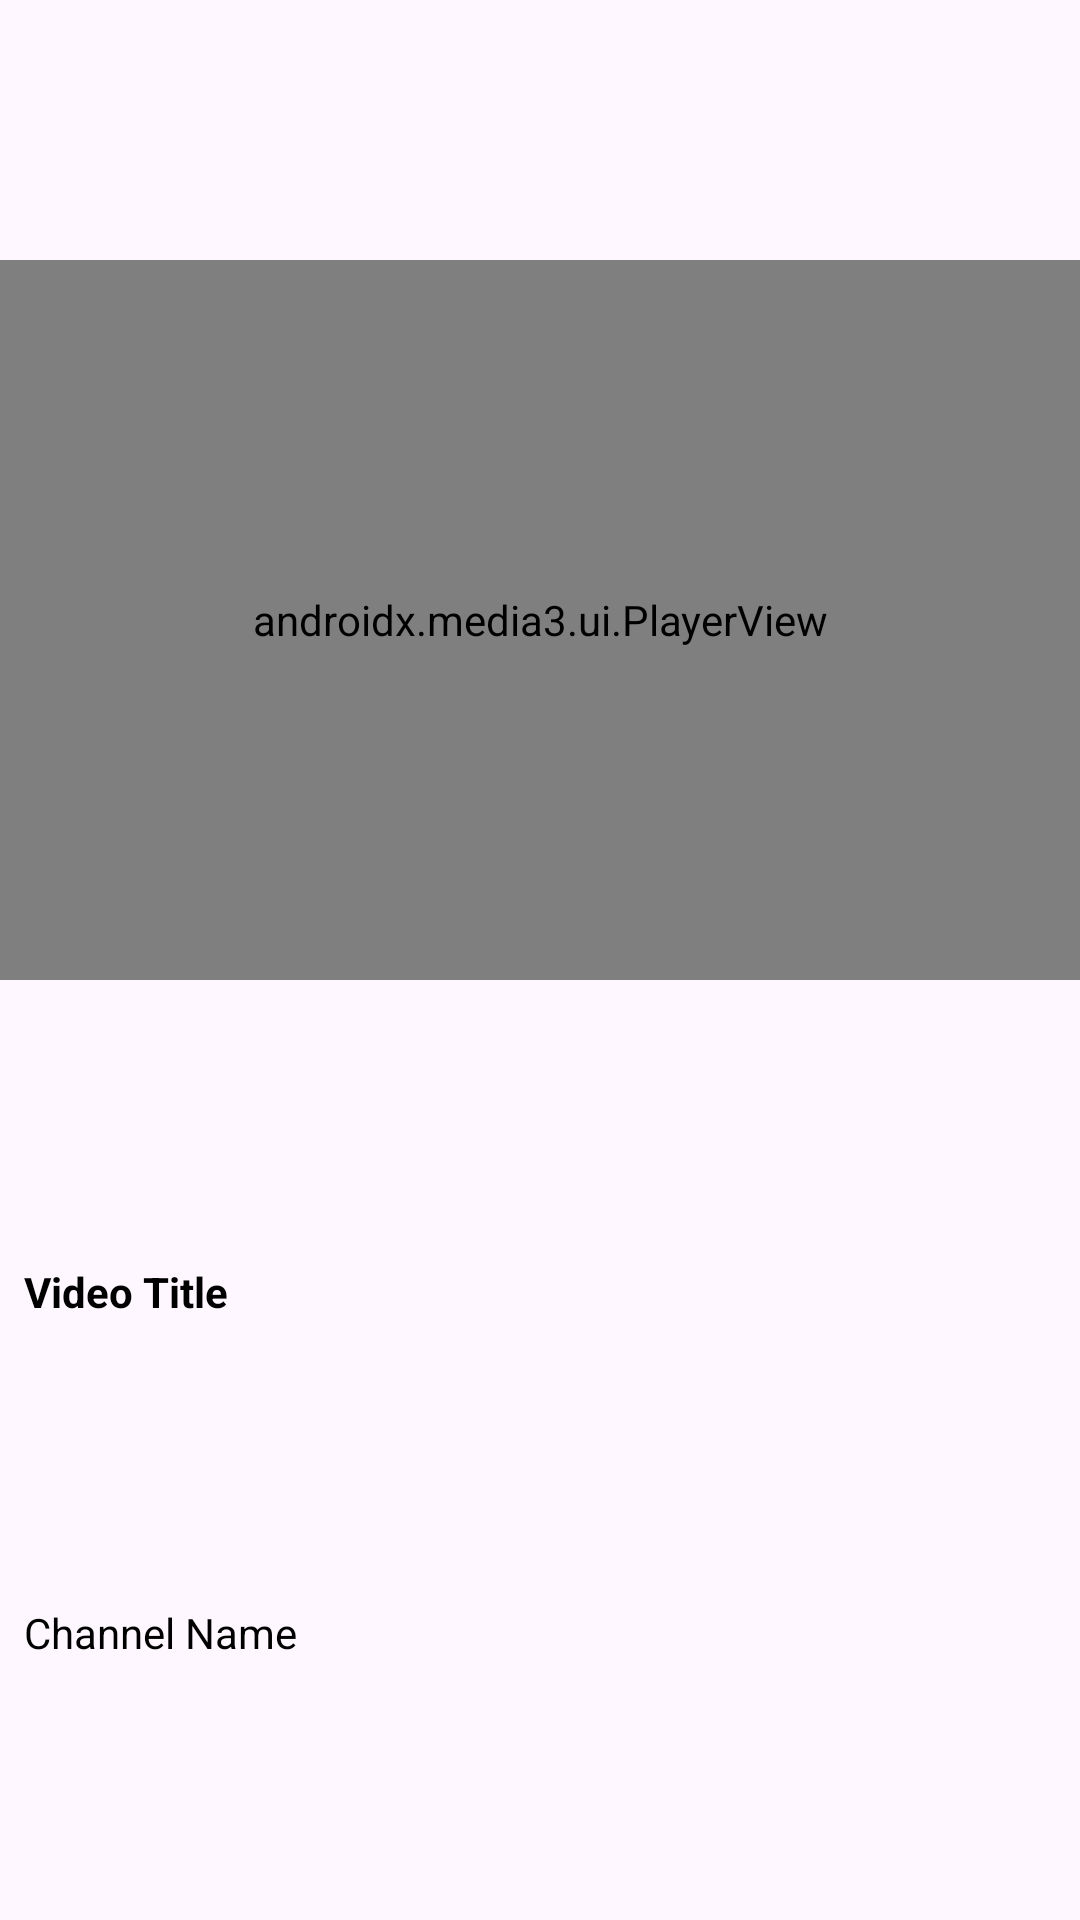

Produce the Android XML layout that renders to this screen, including the resource entries it uses.
<!-- AndroidManifest.xml: application theme Theme.VidStream -->
<!-- res/layout/activity_main_video_item.xml -->
<?xml version="1.0" encoding="utf-8"?>
<androidx.constraintlayout.widget.ConstraintLayout
    xmlns:android="http://schemas.android.com/apk/res/android"
    xmlns:app="http://schemas.android.com/apk/res-auto"
    xmlns:tools="http://schemas.android.com/tools"
    android:layout_width="match_parent"
    android:layout_height="wrap_content"
    android:layout_marginTop="16dp"
    android:layout_marginHorizontal="16dp"
    tools:context=".MainActivity">

    <androidx.media3.ui.PlayerView
        android:id="@+id/vid"
        android:layout_width="match_parent"
        android:layout_height="240dp"
        app:layout_constraintTop_toTopOf="parent"
        app:layout_constraintBottom_toTopOf="@id/tvTitle"
        app:layout_constraintStart_toStartOf="parent"
        app:layout_constraintEnd_toEndOf="parent"
        />

    <TextView
        android:id="@+id/tvTitle"
        android:layout_width="wrap_content"
        android:layout_height="wrap_content"
        android:text="Video Title"
        app:layout_constraintTop_toBottomOf="@id/vid"
        app:layout_constraintBottom_toTopOf="@id/tvChannel"
        app:layout_constraintStart_toStartOf="parent"
        android:layout_marginTop="8dp"
        android:layout_marginHorizontal="8dp"
        android:textStyle="bold"
        android:textColor="@color/black"
        />

    <TextView
        android:id="@+id/tvChannel"
        android:layout_width="wrap_content"
        android:layout_height="wrap_content"
        android:text="Channel Name"
        app:layout_constraintTop_toBottomOf="@id/tvTitle"
        app:layout_constraintBottom_toBottomOf="parent"
        app:layout_constraintStart_toStartOf="parent"
        android:layout_marginTop="8dp"
        android:layout_marginHorizontal="8dp"
        android:textStyle="normal"
        android:textColor="@color/black"
        />


</androidx.constraintlayout.widget.ConstraintLayout>
<!-- resources referenced by this layout -->
<resources>
  <style name="Theme.VidStream" parent="Base.Theme.VidStream" />
  <style name="Base.Theme.VidStream" parent="Theme.Material3.DayNight.NoActionBar">
          
          
      </style>
  <!-- not gathered from this repository: default colours our renderer supplied (Android Studio template values) -->
  <color name="black">#FF000000</color>
</resources>
